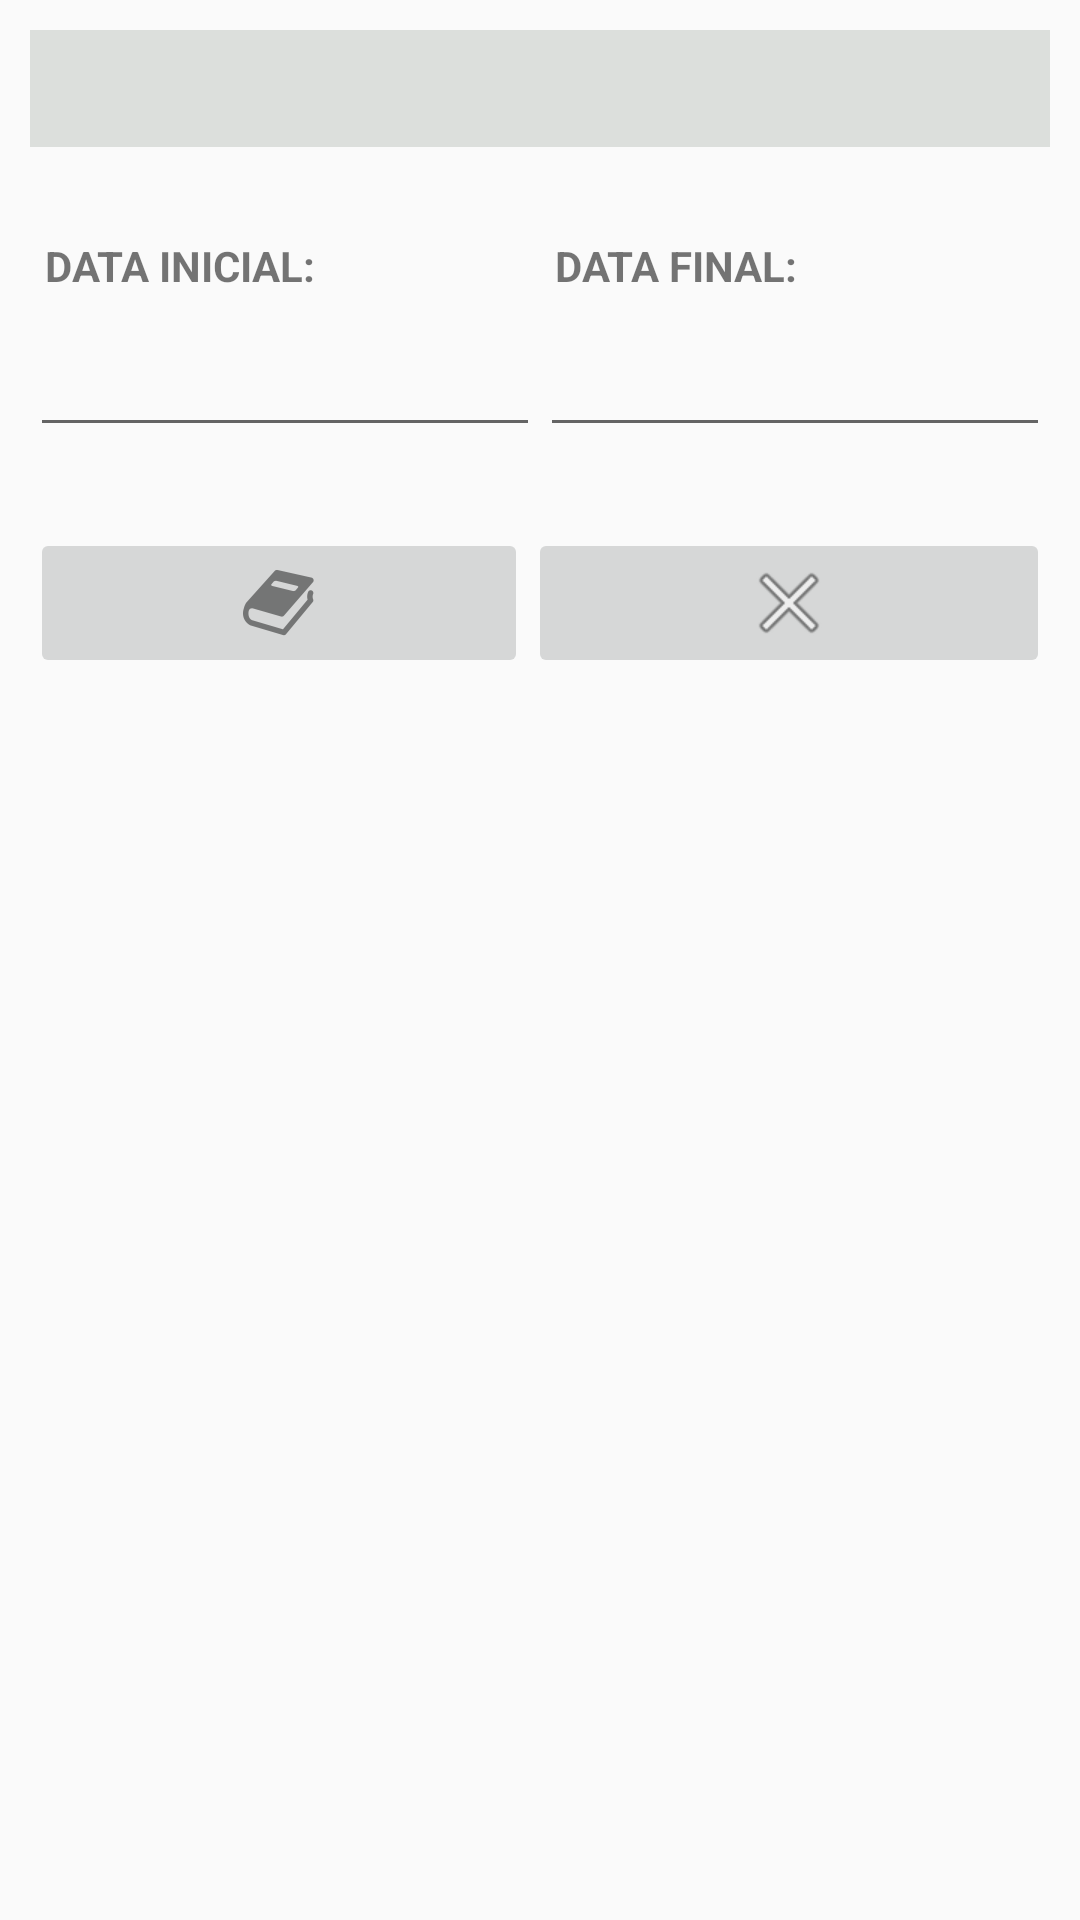

Android layout source for this screen:
<!-- AndroidManifest.xml: application theme Theme.FichaLeitura -->
<!-- res/layout/dialog_layout_date_range.xml -->
<?xml version="1.0" encoding="utf-8"?>
<RelativeLayout xmlns:android="http://schemas.android.com/apk/res/android"
    xmlns:app="http://schemas.android.com/apk/res-auto"
    xmlns:tools="http://schemas.android.com/tools"
    android:layout_width="wrap_content"
    android:layout_height="wrap_content"
    android:fillViewport="true"
    android:orientation="vertical">

    <androidx.constraintlayout.widget.ConstraintLayout
        android:layout_width="match_parent"
        android:layout_height="wrap_content"
        android:layout_marginLeft="10dp"
        android:layout_marginTop="10dp"
        android:layout_marginRight="10dp"
        android:layout_marginBottom="10dp">

        <LinearLayout
            android:layout_width="0dp"
            android:layout_height="wrap_content"
            android:layout_marginTop="30dp"
            android:orientation="horizontal"
            app:layout_constraintEnd_toEndOf="parent"
            app:layout_constraintStart_toStartOf="parent"
            app:layout_constraintTop_toBottomOf="@+id/tableLayout2">

            <ImageButton
                android:id="@+id/imbDateDialogPrintReport"
                android:layout_width="wrap_content"
                android:layout_height="50dp"
                android:layout_weight="1"
                app:srcCompat="@drawable/ic_book_closed" />

            <ImageButton
                android:id="@+id/imbDateDialogCancelReport"
                android:layout_width="wrap_content"
                android:layout_height="50dp"
                android:layout_weight="1"
                app:srcCompat="@android:drawable/ic_menu_close_clear_cancel" />
        </LinearLayout>

        <TableLayout
            android:id="@+id/tableLayout2"
            android:layout_width="0dp"
            android:layout_height="67dp"
            android:layout_marginTop="30dp"
            app:layout_constraintEnd_toEndOf="parent"
            app:layout_constraintStart_toStartOf="parent"
            app:layout_constraintTop_toBottomOf="@+id/edtDateDialogTitle">

            <TableRow
                android:layout_width="match_parent"
                android:layout_height="wrap_content">

                <TextView
                    android:id="@+id/textView102"
                    android:layout_width="match_parent"
                    android:layout_height="30dp"
                    android:layout_weight="1"
                    android:paddingLeft="5dp"
                    android:text="DATA INICIAL:"
                    android:textStyle="bold" />

                <TextView
                    android:id="@+id/textView103"
                    android:layout_width="match_parent"
                    android:layout_height="30dp"
                    android:layout_weight="1"
                    android:paddingLeft="5dp"
                    android:text="DATA FINAL:"
                    android:textStyle="bold" />

            </TableRow>

            <TableRow
                android:layout_width="match_parent"
                android:layout_height="30dp">

                <EditText
                    android:id="@+id/edtDateDialogBeginDate"
                    android:layout_width="match_parent"
                    android:layout_height="40dp"
                    android:layout_weight="1"
                    android:ems="10"
                    android:inputType="text"
                    android:maxLength="10" />

                <EditText
                    android:id="@+id/edtDateDialogEndDate"
                    android:layout_width="match_parent"
                    android:layout_height="40dp"
                    android:layout_weight="1"
                    android:ems="10"
                    android:inputType="text"
                    android:maxLength="10" />

            </TableRow>

        </TableLayout>

        <TextView
            android:id="@+id/edtDateDialogTitle"
            android:layout_width="0dp"
            android:layout_height="wrap_content"
            android:background="@color/gray_background_1"
            android:paddingLeft="10dp"
            android:paddingTop="10dp"
            android:paddingRight="10dp"
            android:paddingBottom="10dp"
            android:textStyle="bold"
            app:layout_constraintEnd_toEndOf="parent"
            app:layout_constraintStart_toStartOf="parent"
            app:layout_constraintTop_toTopOf="parent" />

    </androidx.constraintlayout.widget.ConstraintLayout>

</RelativeLayout>
<!-- resources referenced by this layout -->
<resources>
  <color name="gray_background_1">#DCDFDC</color>
  <!-- drawable ic_book_closed: png bitmap (drawable-hdpi, 979 bytes) -->
  <style name="Theme.FichaLeitura" parent="Base.Theme.FichaLeitura" />
  <style name="Base.Theme.FichaLeitura" parent="Theme.AppCompat.DayNight.DarkActionBar">
          
          
          <item name="android:dropDownListViewStyle">@style/PopupMenuListView</item>
          <item name="floatingActionButtonStyle">@style/FloatingActionButtonStyle</item>
      </style>
  <style name="PopupMenuListView" parent="@style/Widget.AppCompat.ListView.DropDown">
          <item name="android:divider">#dddddd</item>
          <item name="android:dividerHeight">1dp</item>
      </style>
  <style name="FloatingActionButtonStyle" parent="Widget.Design.FloatingActionButton">
          <item name="shapeAppearanceOverlay">@style/FabShapeStyle</item>
      </style>
  <style name="FabShapeStyle" parent="ShapeAppearance.MaterialComponents.SmallComponent">
          <item name="cornerSize">50%</item>
          
          <item name="cornerFamilyTopLeft">rounded</item>
          <item name="cornerFamilyTopRight">rounded</item>
          <item name="cornerFamilyBottomLeft">rounded</item>
          <item name="cornerFamilyBottomRight">rounded</item>
      </style>
</resources>
